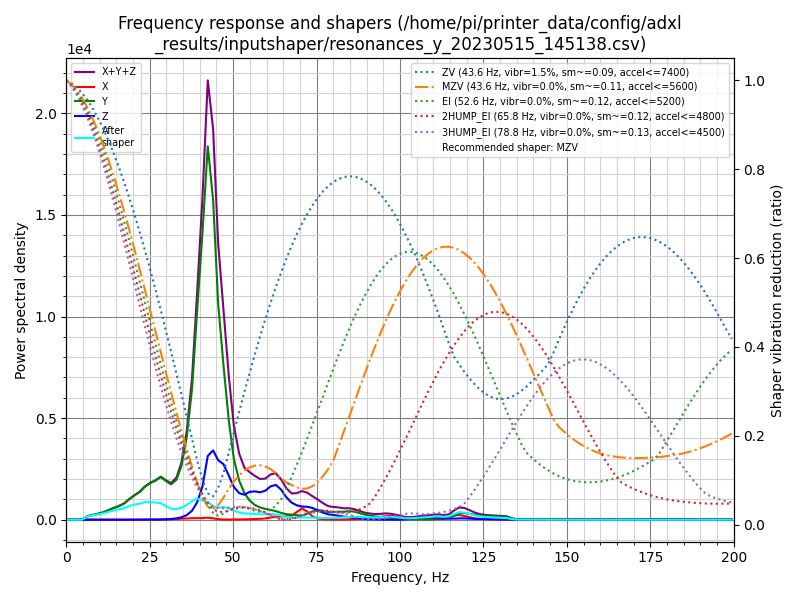

Source data for this figure (header and first rows):
freq, psd_x, psd_y, psd_z, psd_xyz
0.0, 1.219e+01, 2.601e+02, 6.010e+01, 3.324e+02
1.6, 3.264e+01, 1.561e+02, 4.601e+01, 2.347e+02
3.1, 3.159e+01, 3.330e+01, 1.729e+01, 8.217e+01
4.7, 3.721e+01, 3.631e+02, 1.827e+01, 4.186e+02
6.3, 3.899e+01, 1.063e+03, 1.703e+01, 1.119e+03
7.8, 3.509e+01, 1.802e+03, 1.779e+01, 1.855e+03
9.4, 3.431e+01, 2.724e+03, 1.847e+01, 2.776e+03
11.0, 3.679e+01, 3.970e+03, 1.984e+01, 4.026e+03
12.6, 3.304e+01, 5.875e+03, 2.106e+01, 5.929e+03
14.1, 3.893e+01, 8.086e+03, 2.321e+01, 8.148e+03
15.7, 4.130e+01, 1.058e+04, 2.931e+01, 1.065e+04
17.3, 3.943e+01, 1.386e+04, 3.876e+01, 1.394e+04
18.8, 4.598e+01, 1.896e+04, 5.459e+01, 1.906e+04
20.4, 5.294e+01, 2.457e+04, 8.462e+01, 2.471e+04
22.0, 6.816e+01, 3.022e+04, 1.325e+02, 3.042e+04
23.5, 8.699e+01, 3.818e+04, 1.935e+02, 3.846e+04
25.1, 1.153e+02, 4.535e+04, 2.723e+02, 4.573e+04
26.7, 1.562e+02, 5.152e+04, 3.160e+02, 5.200e+04
28.3, 1.838e+02, 5.963e+04, 3.969e+02, 6.021e+04
29.8, 4.273e+02, 5.718e+04, 6.309e+02, 5.824e+04
31.4, 8.544e+02, 5.483e+04, 1.192e+03, 5.687e+04
33.0, 1.293e+03, 6.503e+04, 2.190e+03, 6.852e+04
34.5, 1.713e+03, 9.123e+04, 4.111e+03, 9.706e+04
36.1, 2.238e+03, 1.474e+05, 8.320e+03, 1.579e+05
37.7, 2.872e+03, 2.448e+05, 1.694e+04, 2.646e+05
39.2, 3.018e+03, 4.021e+05, 3.365e+04, 4.388e+05
40.8, 3.310e+03, 5.770e+05, 6.661e+04, 6.469e+05
42.4, 4.378e+03, 7.811e+05, 1.335e+05, 9.189e+05
44.0, 3.078e+03, 6.946e+05, 1.505e+05, 8.481e+05
45.5, 1.425e+03, 4.860e+05, 1.338e+05, 6.213e+05
47.1, 6.225e+02, 3.593e+05, 1.290e+05, 4.889e+05
48.7, 4.414e+02, 2.382e+05, 1.061e+05, 3.447e+05
50.2, 6.588e+02, 1.512e+05, 8.156e+04, 2.334e+05
51.8, 8.867e+02, 1.002e+05, 6.800e+04, 1.691e+05
53.4, 1.091e+03, 6.980e+04, 6.594e+04, 1.368e+05
54.9, 1.433e+03, 5.256e+04, 7.532e+04, 1.293e+05
56.5, 2.032e+03, 4.116e+04, 7.905e+04, 1.222e+05
58.1, 2.687e+03, 3.523e+04, 7.856e+04, 1.165e+05
59.7, 3.878e+03, 3.179e+04, 8.578e+04, 1.214e+05
61.2, 6.578e+03, 2.966e+04, 1.006e+05, 1.368e+05
62.8, 9.379e+03, 2.661e+04, 1.079e+05, 1.439e+05
64.4, 1.070e+04, 2.170e+04, 9.518e+04, 1.276e+05
65.9, 1.198e+04, 1.808e+04, 7.353e+04, 1.036e+05
67.5, 1.318e+04, 1.716e+04, 5.715e+04, 8.749e+04
69.1, 2.616e+04, 1.557e+04, 4.900e+04, 9.073e+04
70.6, 3.925e+04, 1.454e+04, 4.604e+04, 9.983e+04
72.2, 2.916e+04, 2.081e+04, 4.616e+04, 9.613e+04
73.8, 1.212e+04, 3.057e+04, 4.265e+04, 8.535e+04
75.4, 4.640e+03, 3.528e+04, 3.486e+04, 7.479e+04
76.9, 2.086e+03, 3.405e+04, 2.710e+04, 6.324e+04
78.5, 1.098e+03, 3.021e+04, 2.107e+04, 5.237e+04
80.1, 8.933e+02, 3.085e+04, 1.886e+04, 5.060e+04
81.6, 8.573e+02, 3.244e+04, 1.609e+04, 4.938e+04
83.2, 1.050e+03, 3.308e+04, 1.282e+04, 4.695e+04
84.8, 1.669e+03, 3.593e+04, 1.059e+04, 4.819e+04
86.3, 2.707e+03, 3.449e+04, 7.928e+03, 4.513e+04
87.9, 3.926e+03, 2.884e+04, 5.327e+03, 3.809e+04
89.5, 5.401e+03, 2.259e+04, 3.104e+03, 3.109e+04
91.1, 7.468e+03, 1.836e+04, 1.970e+03, 2.780e+04
92.6, 9.357e+03, 1.510e+04, 1.448e+03, 2.591e+04
... 68 more rows
